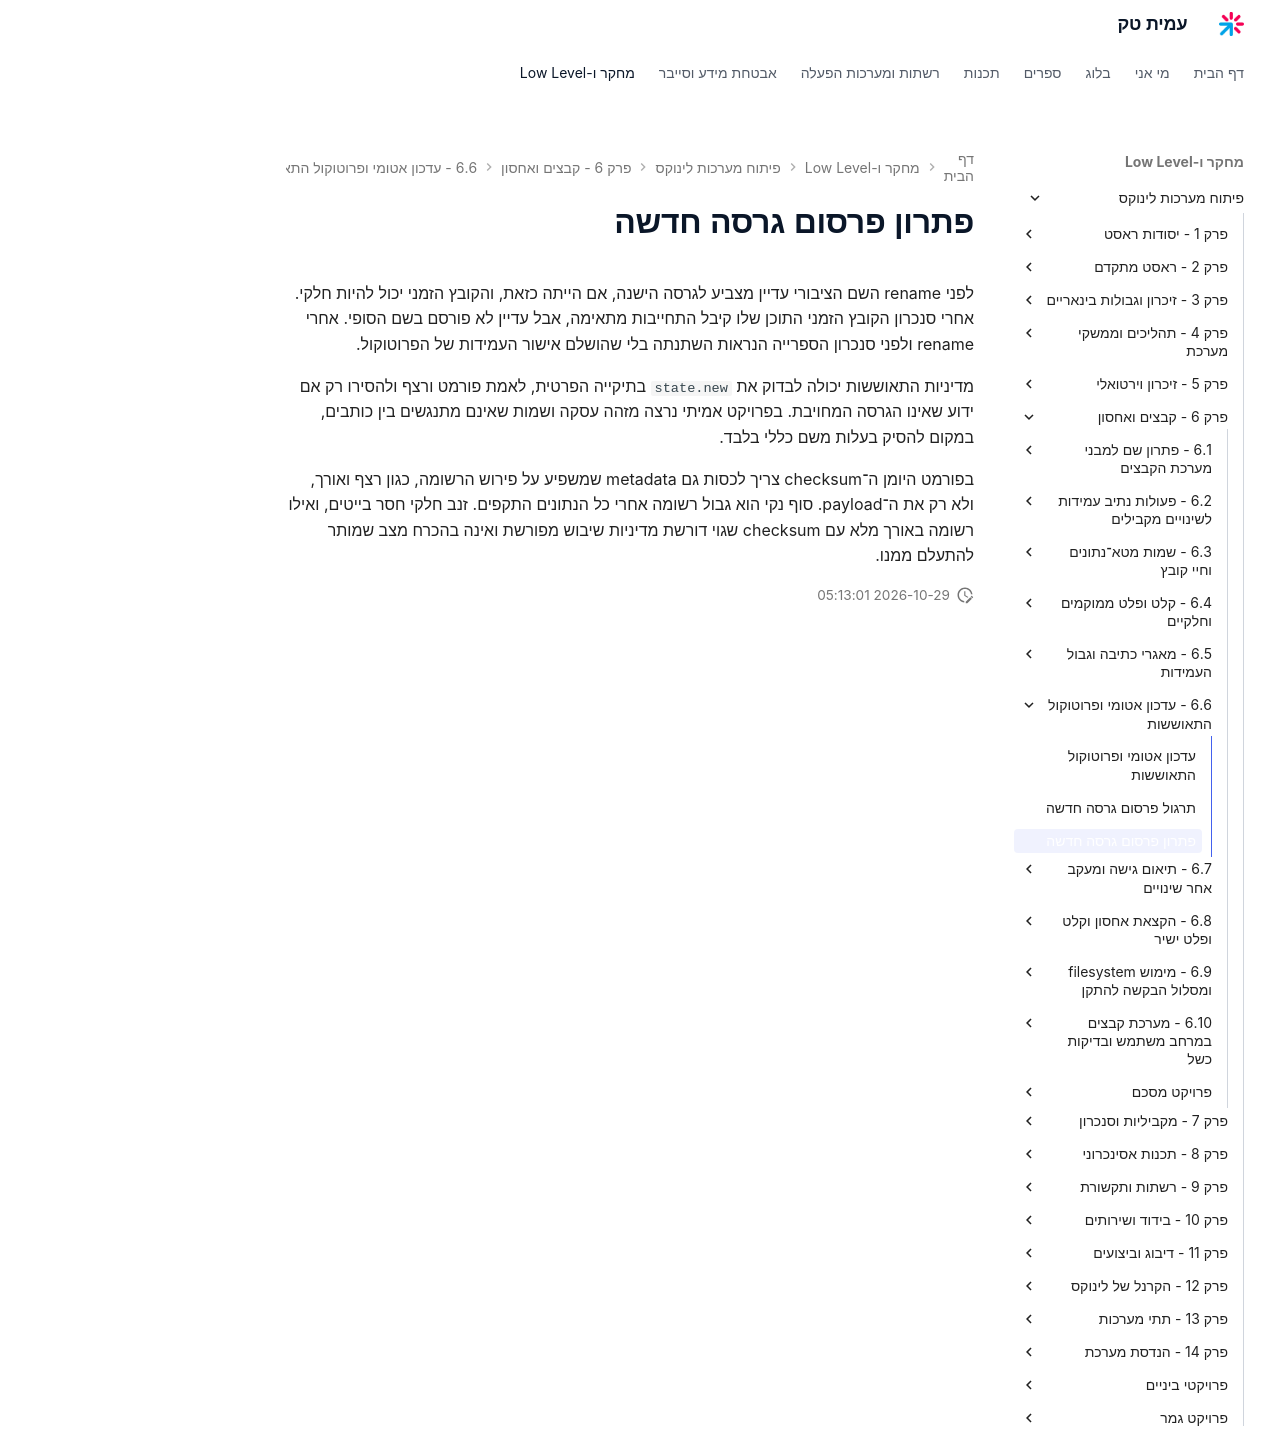

repository: AmitPinchasi/amittech · page: פיתוח-מערכות-לינוקס/6 - קבצים ואחסון/6.6 - עדכון אטומי ופרוטוקול התאוששות/6.6 - עדכון אטומי ופרוטוקול התאוששות - פתרון/index.html · generator: mkdocs

# פתרון פרסום גרסה חדשה

לפני rename השם הציבורי עדיין מצביע לגרסה הישנה, אם הייתה כזאת, והקובץ הזמני יכול להיות חלקי. אחרי סנכרון הקובץ הזמני התוכן שלו קיבל התחייבות מתאימה, אבל עדיין לא פורסם בשם הסופי. אחרי rename ולפני סנכרון הספרייה הנראות השתנתה בלי שהושלם אישור העמידות של הפרוטוקול.

מדיניות התאוששות יכולה לבדוק את `state.new` בתיקייה הפרטית, לאמת פורמט ורצף ולהסירו רק אם ידוע שאינו הגרסה המחויבת. בפרויקט אמיתי נרצה מזהה עסקה ושמות שאינם מתנגשים בין כותבים, במקום להסיק בעלות משם כללי בלבד.

בפורמט היומן ה־checksum צריך לכסות גם metadata שמשפיע על פירוש הרשומה, כגון רצף ואורך, ולא רק את ה־payload. סוף נקי הוא גבול רשומה אחרי כל הנתונים התקפים. זנב חלקי חסר בייטים, ואילו רשומה באורך מלא עם checksum שגוי דורשת מדיניות שיבוש מפורשת ואינה בהכרח מצב שמותר להתעלם ממנו.
